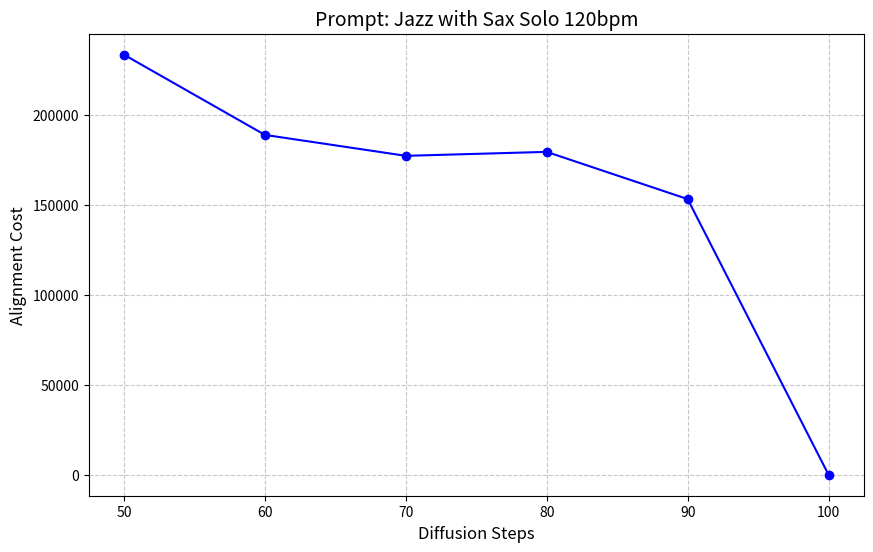

The script that saved this image:
import matplotlib.pyplot as plt

# Data
diffusion_steps = [100, 90, 80, 70, 60, 50]
alignment_cost = [0.0, 153406, 179681, 177482, 189131, 233754]

# Create the plot
plt.figure(figsize=(10, 6))
plt.plot(diffusion_steps, alignment_cost, marker='o', linestyle='-', color='b')

# Adding title and labels
plt.title('Prompt: Jazz with Sax Solo 120bpm', fontsize=14)
plt.xlabel('Diffusion Steps', fontsize=12)
plt.ylabel('Alignment Cost', fontsize=12)

# Adding grid
plt.grid(True, linestyle='--', alpha=0.7)

# Display the plot
plt.show()
